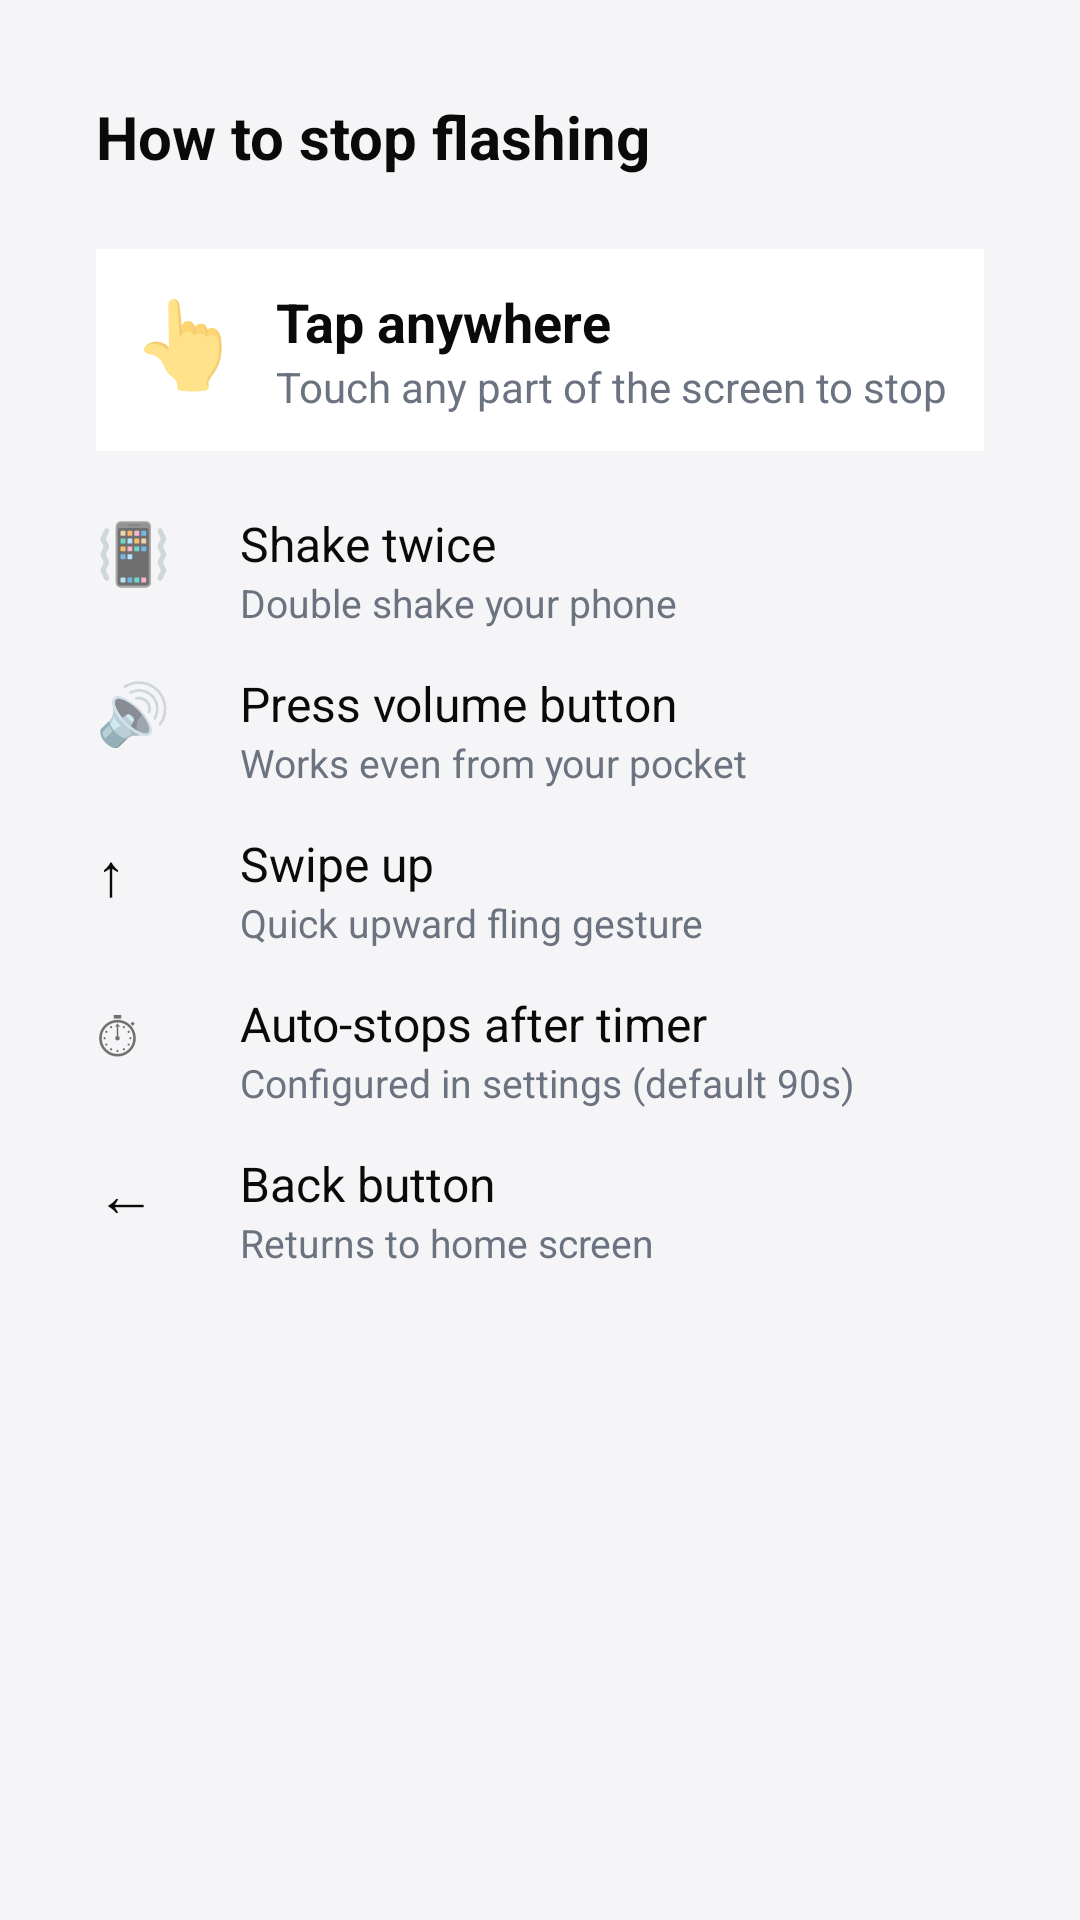

Layout XML and referenced resources for this Android screen:
<!-- AndroidManifest.xml: application theme Theme.CrossSafe -->
<!-- res/layout/fragment_exit_methods.xml -->
<?xml version="1.0" encoding="utf-8"?>
<ScrollView
    xmlns:android="http://schemas.android.com/apk/res/android"
    android:layout_width="match_parent"
    android:layout_height="match_parent"
    android:background="@color/colorBackground">

    <LinearLayout
        android:layout_width="match_parent"
        android:layout_height="wrap_content"
        android:orientation="vertical"
        android:padding="32dp">

        <TextView
            android:text="How to stop flashing"
            android:textColor="@color/colorText"
            android:textSize="20sp"
            android:textStyle="bold"
            android:layout_width="match_parent"
            android:layout_height="wrap_content"
            android:layout_marginBottom="24dp" />

        
        <LinearLayout android:id="@+id/exitRow1"
            android:layout_width="match_parent" android:layout_height="wrap_content"
            android:orientation="horizontal" android:layout_marginBottom="20dp"
            android:background="@color/colorSurface" android:padding="12dp">
            <TextView android:text="👆" android:textSize="28sp"
                android:layout_width="48dp" android:layout_height="wrap_content" />
            <LinearLayout android:layout_width="0dp" android:layout_height="wrap_content"
                android:layout_weight="1" android:orientation="vertical">
                <TextView android:text="Tap anywhere" android:textColor="@color/colorText"
                    android:textSize="18sp" android:textStyle="bold"
                    android:layout_width="wrap_content" android:layout_height="wrap_content" />
                <TextView android:text="Touch any part of the screen to stop"
                    android:textColor="@color/colorTextSecondary" android:textSize="14sp"
                    android:layout_width="wrap_content" android:layout_height="wrap_content" />
            </LinearLayout>
        </LinearLayout>

        <LinearLayout android:id="@+id/exitRow2"
            android:layout_width="match_parent" android:layout_height="wrap_content"
            android:orientation="horizontal" android:layout_marginBottom="14dp">
            <TextView android:text="📳" android:textSize="20sp"
                android:layout_width="48dp" android:layout_height="wrap_content" />
            <LinearLayout android:layout_width="0dp" android:layout_height="wrap_content"
                android:layout_weight="1" android:orientation="vertical">
                <TextView android:text="Shake twice" android:textColor="@color/colorText"
                    android:textSize="16sp" android:layout_width="wrap_content" android:layout_height="wrap_content" />
                <TextView android:text="Double shake your phone" android:textColor="@color/colorTextSecondary"
                    android:textSize="13sp" android:layout_width="wrap_content" android:layout_height="wrap_content" />
            </LinearLayout>
        </LinearLayout>

        <LinearLayout android:id="@+id/exitRow3"
            android:layout_width="match_parent" android:layout_height="wrap_content"
            android:orientation="horizontal" android:layout_marginBottom="14dp">
            <TextView android:text="🔊" android:textSize="20sp"
                android:layout_width="48dp" android:layout_height="wrap_content" />
            <LinearLayout android:layout_width="0dp" android:layout_height="wrap_content"
                android:layout_weight="1" android:orientation="vertical">
                <TextView android:text="Press volume button" android:textColor="@color/colorText"
                    android:textSize="16sp" android:layout_width="wrap_content" android:layout_height="wrap_content" />
                <TextView android:text="Works even from your pocket" android:textColor="@color/colorTextSecondary"
                    android:textSize="13sp" android:layout_width="wrap_content" android:layout_height="wrap_content" />
            </LinearLayout>
        </LinearLayout>

        <LinearLayout android:id="@+id/exitRow4"
            android:layout_width="match_parent" android:layout_height="wrap_content"
            android:orientation="horizontal" android:layout_marginBottom="14dp">
            <TextView android:text="↑" android:textSize="20sp" android:textColor="@color/colorText"
                android:layout_width="48dp" android:layout_height="wrap_content" />
            <LinearLayout android:layout_width="0dp" android:layout_height="wrap_content"
                android:layout_weight="1" android:orientation="vertical">
                <TextView android:text="Swipe up" android:textColor="@color/colorText"
                    android:textSize="16sp" android:layout_width="wrap_content" android:layout_height="wrap_content" />
                <TextView android:text="Quick upward fling gesture" android:textColor="@color/colorTextSecondary"
                    android:textSize="13sp" android:layout_width="wrap_content" android:layout_height="wrap_content" />
            </LinearLayout>
        </LinearLayout>

        <LinearLayout android:id="@+id/exitRow5"
            android:layout_width="match_parent" android:layout_height="wrap_content"
            android:orientation="horizontal" android:layout_marginBottom="14dp">
            <TextView android:text="⏱" android:textSize="20sp"
                android:layout_width="48dp" android:layout_height="wrap_content" />
            <LinearLayout android:layout_width="0dp" android:layout_height="wrap_content"
                android:layout_weight="1" android:orientation="vertical">
                <TextView android:text="Auto-stops after timer" android:textColor="@color/colorText"
                    android:textSize="16sp" android:layout_width="wrap_content" android:layout_height="wrap_content" />
                <TextView android:text="Configured in settings (default 90s)" android:textColor="@color/colorTextSecondary"
                    android:textSize="13sp" android:layout_width="wrap_content" android:layout_height="wrap_content" />
            </LinearLayout>
        </LinearLayout>

        <LinearLayout android:id="@+id/exitRow6"
            android:layout_width="match_parent" android:layout_height="wrap_content"
            android:orientation="horizontal">
            <TextView android:text="←" android:textSize="20sp" android:textColor="@color/colorText"
                android:layout_width="48dp" android:layout_height="wrap_content" />
            <LinearLayout android:layout_width="0dp" android:layout_height="wrap_content"
                android:layout_weight="1" android:orientation="vertical">
                <TextView android:text="Back button" android:textColor="@color/colorText"
                    android:textSize="16sp" android:layout_width="wrap_content" android:layout_height="wrap_content" />
                <TextView android:text="Returns to home screen" android:textColor="@color/colorTextSecondary"
                    android:textSize="13sp" android:layout_width="wrap_content" android:layout_height="wrap_content" />
            </LinearLayout>
        </LinearLayout>

    </LinearLayout>
</ScrollView>
<!-- resources referenced by this layout -->
<resources>
  <color name="colorBackground">#F5F5F7</color>
  <color name="colorSurface">#FFFFFF</color>
  <color name="colorText">#0A0A0A</color>
  <color name="colorTextSecondary">#6B7280</color>
  <style name="Theme.CrossSafe" parent="Theme.CrossSafe.Base" />
  <style name="Theme.CrossSafe.Base" parent="Theme.MaterialComponents.DayNight.NoActionBar">
          <item name="colorPrimary">@color/colorPrimary</item>
          <item name="colorPrimaryVariant">@color/colorPrimaryDark</item>
          <item name="colorOnPrimary">#FFFFFF</item>
          <item name="android:windowBackground">@color/colorBackground</item>
          <item name="android:statusBarColor">@android:color/transparent</item>
          <item name="android:navigationBarColor">@android:color/transparent</item>
          <item name="android:textColorPrimary">@color/colorText</item>
          <item name="android:textColorSecondary">@color/colorTextSecondary</item>
      </style>
  <color name="colorPrimary">#EF4444</color>
  <color name="colorPrimaryDark">#B91C1C</color>
</resources>
